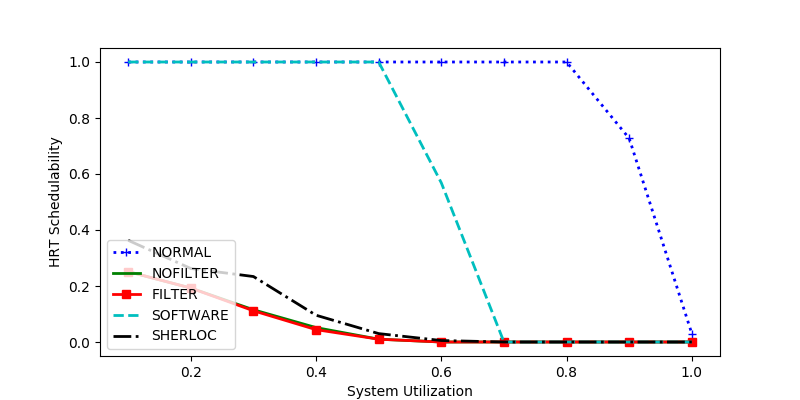

The table this chart was drawn from, first rows:
sys_util, NORMAL, NOFILTER, FILTER, SOFTWARE, SHERLOC
0.4, 1.0, 0.05147, 0.04412, 1.0, 0.09559
1.0, 0.03, 0.0, 0.0, 0.0, 0.0
0.7, 1.0, 0.0, 0.0, 0.0, 0.0
0.9, 0.7273, 0.0, 0.0, 0.0, 0.0
0.5, 1.0, 0.01, 0.01, 1.0, 0.03
0.1, 1.0, 0.2514, 0.2514, 1.0, 0.3631
0.8, 1.0, 0.0, 0.0, 0.0, 0.0
0.3, 1.0, 0.1151, 0.1115, 1.0, 0.2338
0.6, 1.0, 0.0, 0.0, 0.5684, 0.005263
0.2, 1.0, 0.1927, 0.1927, 1.0, 0.2625
